Run: headless pygame with SDL's dummy video driver; simulated clock (each Clock.tick advances the game by its frame time, no real sleeping); random seed 0; keys injected as events and as key.get_pressed() state; no mouse input.
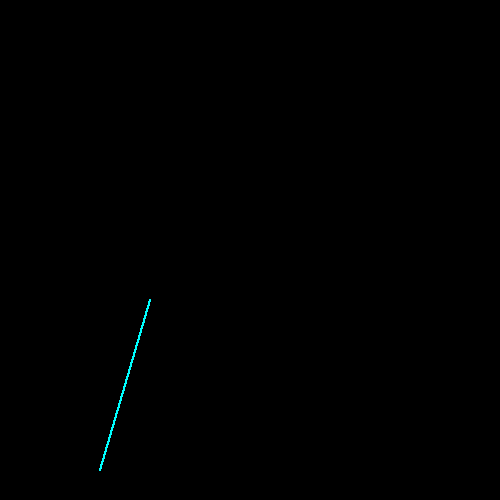
Frame 1 of 4 · flips 1–60 · no input
Frame 2 of 4 · flips 61–180 · tapped SPACE, RETURN · held RIGHT (→), D · screen unchanged from frame 1, image omitted
Frame 3 of 4 · flips 181–300 · held DOWN (↓), S · screen unchanged from frame 2, image omitted
Frame 4 of 4 · flips 301–420 · held LEFT (←), A, UP (↑), W · screen unchanged from frame 3, image omitted

The pygame program that drew these frames:

import pygame
import sys

WIDTH, HEIGHT = 500, 500
BG_COLOR = (0, 0, 0)  # Cor de fundo preto
LINE_COLOR = (0,255,255)      # Cor da linha ciano
THICKNESS = 2  # Define a espessura da linha

# Função do Algoritmo Bresenham
def Bresenham(screen, x1, y1, x2, y2, thickness):
    # Calcula as diferenças absolutas entre as coordenadas dos pontos
    dx = abs(x2 - x1)
    dy = abs(y2 - y1)
    # Determina se a linha tem uma inclinação maior que 45º
    passo = dy > dx
    
    # Se for uma linha mais inclinada verticalmente, trocamos x e y
    if passo:
        x1, y1 = y1, x1
        x2, y2 = y2, x2
    # Garante que estamos sempre desenhando da esquerda para a direita
    if x1 > x2:
        x1, x2 = x2, x1
        y1, y2 = y2, y1
    # Recalcula as diferenças após possíveis trocas
    dx = abs(x2 - x1)
    dy = abs(y2 - y1)
    
    # Define a variável de erro inicial
    error = dx // 2
    
    # Define o sentido do crescimento de y
    y = y1
    ystep = 1 if y1 < y2 else -1

    for x in range(x1, x2 + 1):
         # Se a linha era "passo", significa que trocamos x e y antes, então devemos inverter de volta
        if passo:
            pygame.draw.rect(screen, LINE_COLOR, pygame.Rect(y - thickness // 2, HEIGHT - x - thickness // 2, thickness, thickness))
        else:
            pygame.draw.rect(screen, LINE_COLOR, pygame.Rect(x - thickness // 2, HEIGHT - y - thickness // 2, thickness, thickness))
        
        # Atualiza o erro acumulado
        error -= dy
        if error < 0:
            y += ystep
            error += dx  # Ajuste do erro acumulado

# Função principal
def main():
    pygame.init()
    screen = pygame.display.set_mode((WIDTH, HEIGHT))
    pygame.display.set_caption("Desenho de Linha Bresenham")

    # Coordenadas dos pontos inicial e final da linha
    x1, y1, x2, y2 = 100, 30, 150, 200
    
    running = True
    while running:
        for event in pygame.event.get():
            if event.type == pygame.QUIT:
                running = False

        screen.fill(BG_COLOR)
            
        Bresenham(screen, x1,y1,x2,y2, THICKNESS)
                
        pygame.display.flip()

    pygame.quit()
    sys.exit()

if __name__ == "__main__":
    main()
